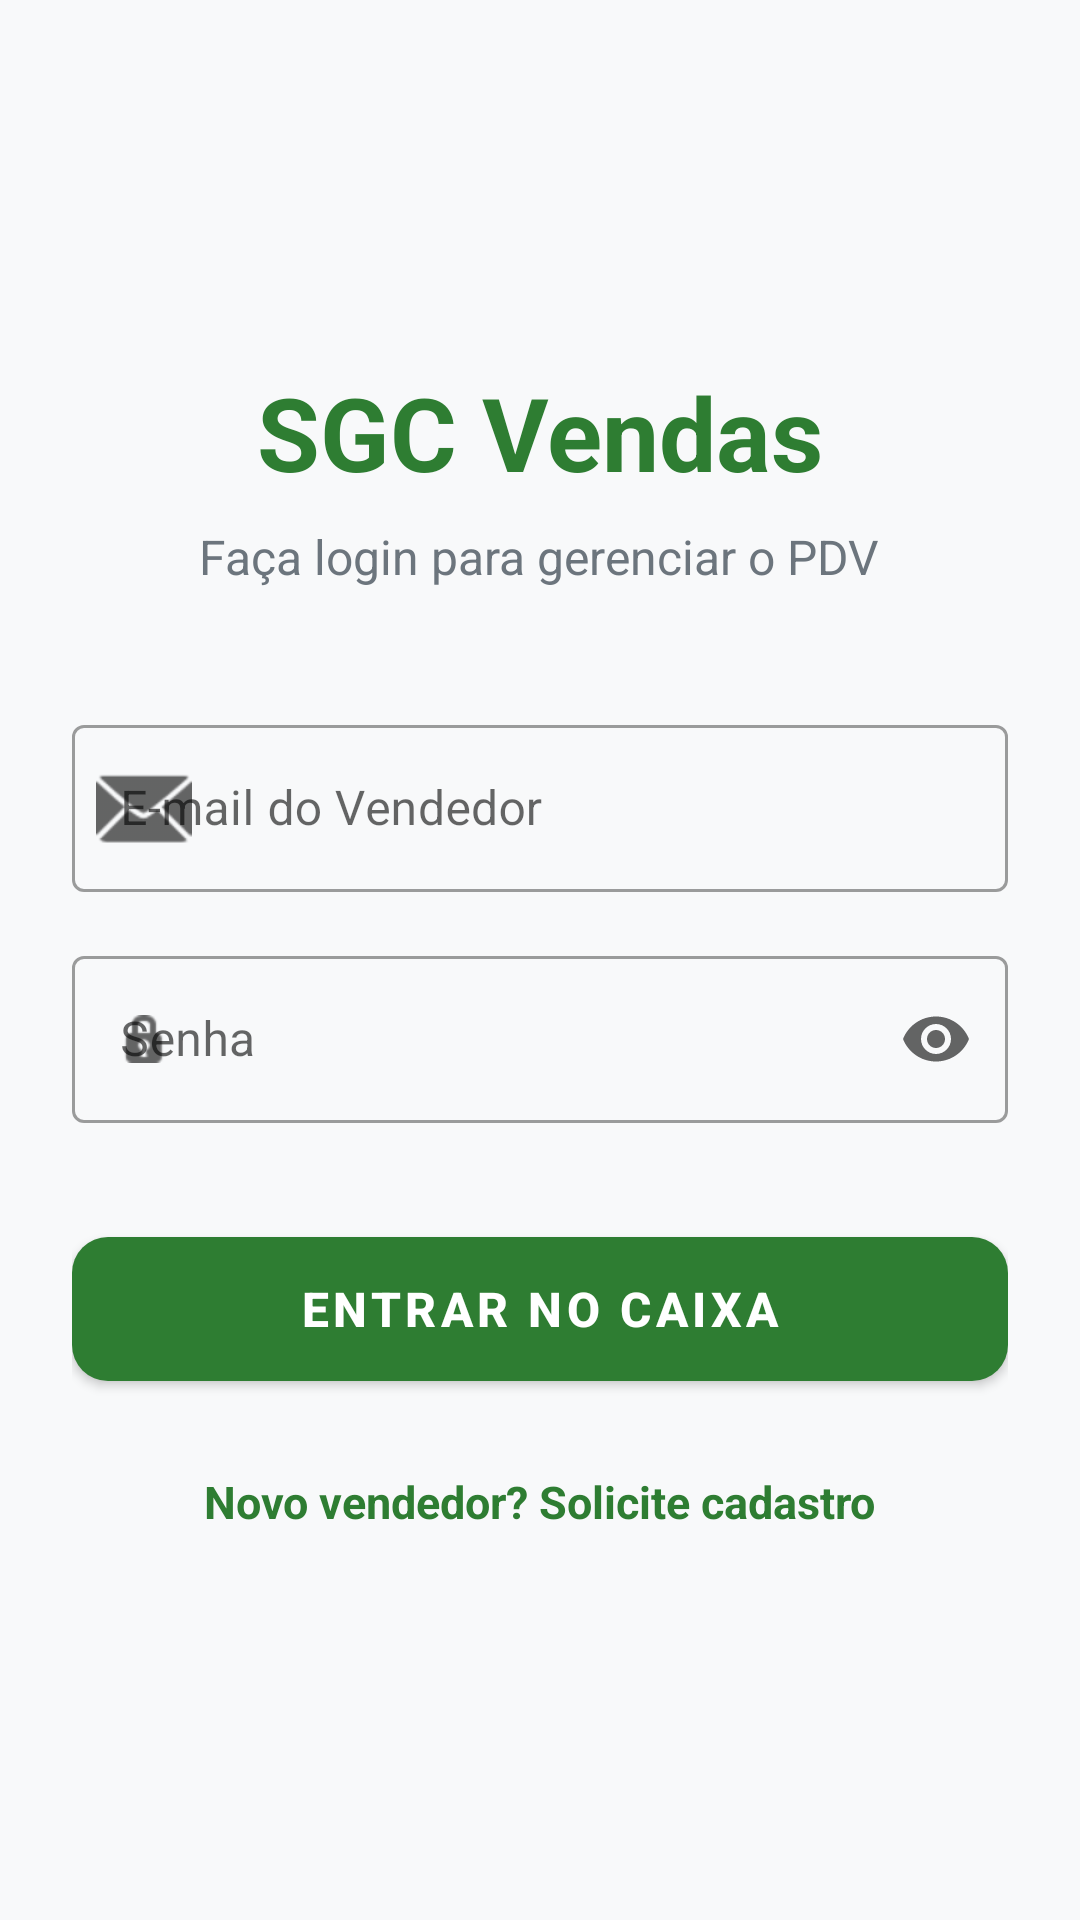

Layout XML and referenced resources for this Android screen:
<!-- AndroidManifest.xml: application theme Theme.MaterialComponents.Light.NoActionBar -->
<!-- res/layout/activity_login.xml -->
<?xml version="1.0" encoding="utf-8"?>
<LinearLayout xmlns:android="http://schemas.android.com/apk/res/android"
    xmlns:app="http://schemas.android.com/apk/res-auto"
    android:layout_width="match_parent"
    android:layout_height="match_parent"
    android:orientation="vertical"
    android:padding="24dp"
    android:gravity="center"
    android:background="#F8F9FA">

    
    <TextView
        android:layout_width="wrap_content"
        android:layout_height="wrap_content"
        android:text="SGC Vendas"
        android:textSize="34sp"
        android:textStyle="bold"
        android:textColor="#2E7D32"
        android:layout_marginBottom="8dp"/>

    <TextView
        android:layout_width="wrap_content"
        android:layout_height="wrap_content"
        android:text="Faça login para gerenciar o PDV"
        android:textSize="16sp"
        android:textColor="#6c757d"
        android:layout_marginBottom="40dp"/>

    
    <com.google.android.material.textfield.TextInputLayout
        style="@style/Widget.MaterialComponents.TextInputLayout.OutlinedBox"
        android:layout_width="match_parent"
        android:layout_height="wrap_content"
        android:hint="E-mail do Vendedor"
        app:startIconDrawable="@android:drawable/ic_dialog_email"
        android:layout_marginBottom="16dp">

        <com.google.android.material.textfield.TextInputEditText
            android:id="@+id/edtEmail"
            android:layout_width="match_parent"
            android:layout_height="wrap_content"
            android:inputType="textEmailAddress" />
    </com.google.android.material.textfield.TextInputLayout>

    
    <com.google.android.material.textfield.TextInputLayout
        style="@style/Widget.MaterialComponents.TextInputLayout.OutlinedBox"
        android:layout_width="match_parent"
        android:layout_height="wrap_content"
        android:hint="Senha"
        app:startIconDrawable="@android:drawable/ic_secure"
        app:endIconMode="password_toggle"
        android:layout_marginBottom="32dp">

        <com.google.android.material.textfield.TextInputEditText
            android:id="@+id/edtSenha"
            android:layout_width="match_parent"
            android:layout_height="wrap_content"
            android:inputType="textPassword" />
    </com.google.android.material.textfield.TextInputLayout>

    
    <com.google.android.material.button.MaterialButton
        android:id="@+id/btnLogin"
        android:layout_width="match_parent"
        android:layout_height="60dp"
        android:text="ENTRAR NO CAIXA"
        android:textSize="16sp"
        android:textStyle="bold"
        app:cornerRadius="12dp"
        android:layout_marginBottom="16dp"
        app:backgroundTint="#2E7D32"/>

    
    <TextView
        android:id="@+id/txtIrParaCadastro"
        android:layout_width="wrap_content"
        android:layout_height="wrap_content"
        android:text="Novo vendedor? Solicite cadastro"
        android:textColor="#2E7D32"
        android:textStyle="bold"
        android:textSize="15sp"
        android:padding="8dp"
        android:background="?attr/selectableItemBackground"
        android:clickable="true"
        android:focusable="true"/>

</LinearLayout>
<!-- resources referenced by this layout -->
<resources>

</resources>
